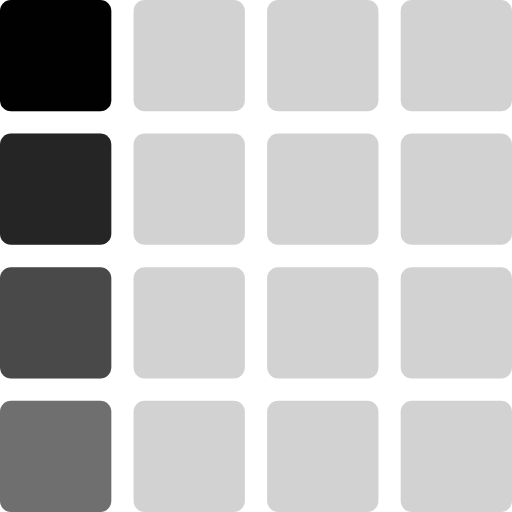
t = 0.00 s
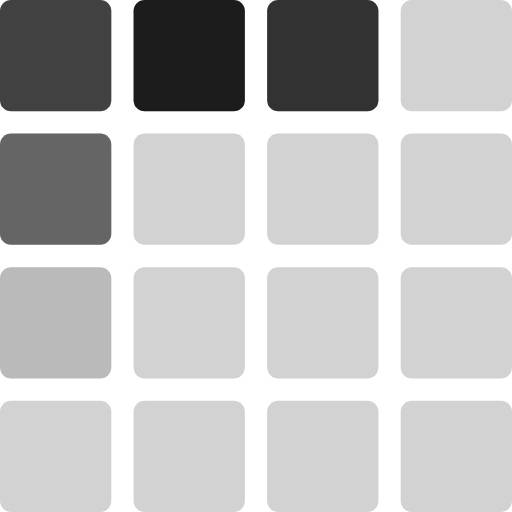
t = 0.08 s
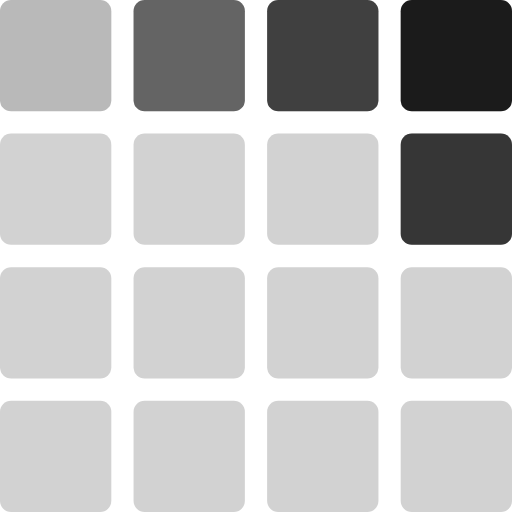
t = 0.17 s
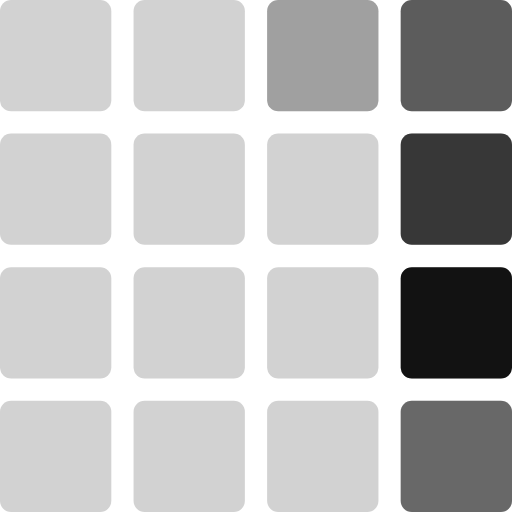
t = 0.25 s
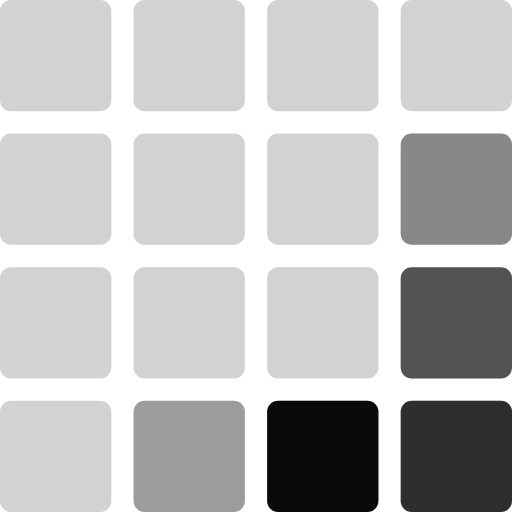
t = 0.33 s
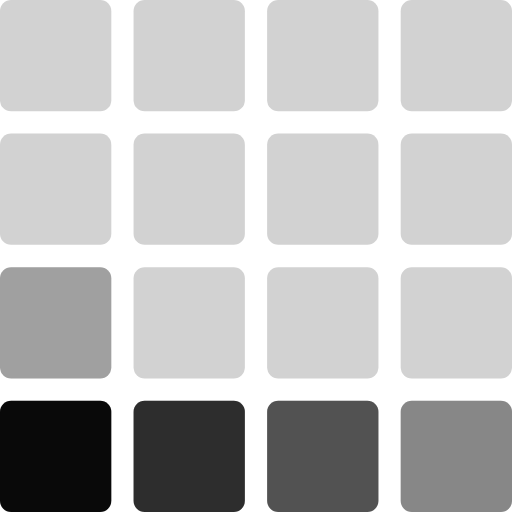
t = 0.42 s

The animated SVG that drew these frames (rendered in a browser with its animation timeline set to each time). Animation: 16 SMIL elements (animate=16); one cycle of 0.50 s, repeats indefinitely.

<?xml version="1.0" encoding="UTF-8"?>
<svg xmlns="http://www.w3.org/2000/svg" xmlns:xlink="http://www.w3.org/1999/xlink" width="92" height="92" viewBox="0 0 92 92">
  <defs>
  </defs>
  <!-- Off cells -->
  <g>
  <rect x="0" y="0" width="20" height="20" rx="2" fill="#D2D2D2"/>
  <rect x="24" y="0" width="20" height="20" rx="2" fill="#D2D2D2"/>
  <rect x="48" y="0" width="20" height="20" rx="2" fill="#D2D2D2"/>
  <rect x="72" y="0" width="20" height="20" rx="2" fill="#D2D2D2"/>
  <rect x="0" y="24" width="20" height="20" rx="2" fill="#D2D2D2"/>
  <rect x="24" y="24" width="20" height="20" rx="2" fill="#D2D2D2"/>
  <rect x="48" y="24" width="20" height="20" rx="2" fill="#D2D2D2"/>
  <rect x="72" y="24" width="20" height="20" rx="2" fill="#D2D2D2"/>
  <rect x="0" y="48" width="20" height="20" rx="2" fill="#D2D2D2"/>
  <rect x="24" y="48" width="20" height="20" rx="2" fill="#D2D2D2"/>
  <rect x="48" y="48" width="20" height="20" rx="2" fill="#D2D2D2"/>
  <rect x="72" y="48" width="20" height="20" rx="2" fill="#D2D2D2"/>
  <rect x="0" y="72" width="20" height="20" rx="2" fill="#D2D2D2"/>
  <rect x="24" y="72" width="20" height="20" rx="2" fill="#D2D2D2"/>
  <rect x="48" y="72" width="20" height="20" rx="2" fill="#D2D2D2"/>
  <rect x="72" y="72" width="20" height="20" rx="2" fill="#D2D2D2"/>
  </g>
  <!-- On cells with animation -->
  <g>
  <rect x="0" y="0" width="20" height="20" rx="2" fill="#010101">
    <animate attributeName="opacity" values="1.000;0.825;0.650;0.475;0.000;0.000;0.000;0.000;0.000;0.000;0.000;0.000" dur="0.500s" repeatCount="indefinite"/>
  </rect>
  <rect x="24" y="0" width="20" height="20" rx="2" fill="#010101">
    <animate attributeName="opacity" values="0.000;1.000;0.825;0.650;0.475;0.000;0.000;0.000;0.000;0.000;0.000;0.000" dur="0.500s" repeatCount="indefinite"/>
  </rect>
  <rect x="48" y="0" width="20" height="20" rx="2" fill="#010101">
    <animate attributeName="opacity" values="0.000;0.000;1.000;0.825;0.650;0.475;0.000;0.000;0.000;0.000;0.000;0.000" dur="0.500s" repeatCount="indefinite"/>
  </rect>
  <rect x="72" y="0" width="20" height="20" rx="2" fill="#010101">
    <animate attributeName="opacity" values="0.000;0.000;0.000;1.000;0.825;0.650;0.475;0.000;0.000;0.000;0.000;0.000" dur="0.500s" repeatCount="indefinite"/>
  </rect>
  <rect x="0" y="24" width="20" height="20" rx="2" fill="#010101">
    <animate attributeName="opacity" values="0.825;0.650;0.475;0.000;0.000;0.000;0.000;0.000;0.000;0.000;0.000;1.000" dur="0.500s" repeatCount="indefinite"/>
  </rect>
  <rect x="24" y="24" width="20" height="20" rx="2" fill="#010101">
    <animate attributeName="opacity" values="0.000;0.000;0.000;0.000;0.000;0.000;0.000;0.000;0.000;0.000;0.000;0.000" dur="0.500s" repeatCount="indefinite"/>
  </rect>
  <rect x="48" y="24" width="20" height="20" rx="2" fill="#010101">
    <animate attributeName="opacity" values="0.000;0.000;0.000;0.000;0.000;0.000;0.000;0.000;0.000;0.000;0.000;0.000" dur="0.500s" repeatCount="indefinite"/>
  </rect>
  <rect x="72" y="24" width="20" height="20" rx="2" fill="#010101">
    <animate attributeName="opacity" values="0.000;0.000;0.000;0.000;1.000;0.825;0.650;0.475;0.000;0.000;0.000;0.000" dur="0.500s" repeatCount="indefinite"/>
  </rect>
  <rect x="0" y="48" width="20" height="20" rx="2" fill="#010101">
    <animate attributeName="opacity" values="0.650;0.475;0.000;0.000;0.000;0.000;0.000;0.000;0.000;0.000;1.000;0.825" dur="0.500s" repeatCount="indefinite"/>
  </rect>
  <rect x="24" y="48" width="20" height="20" rx="2" fill="#010101">
    <animate attributeName="opacity" values="0.000;0.000;0.000;0.000;0.000;0.000;0.000;0.000;0.000;0.000;0.000;0.000" dur="0.500s" repeatCount="indefinite"/>
  </rect>
  <rect x="48" y="48" width="20" height="20" rx="2" fill="#010101">
    <animate attributeName="opacity" values="0.000;0.000;0.000;0.000;0.000;0.000;0.000;0.000;0.000;0.000;0.000;0.000" dur="0.500s" repeatCount="indefinite"/>
  </rect>
  <rect x="72" y="48" width="20" height="20" rx="2" fill="#010101">
    <animate attributeName="opacity" values="0.000;0.000;0.000;0.000;0.000;1.000;0.825;0.650;0.475;0.000;0.000;0.000" dur="0.500s" repeatCount="indefinite"/>
  </rect>
  <rect x="0" y="72" width="20" height="20" rx="2" fill="#010101">
    <animate attributeName="opacity" values="0.475;0.000;0.000;0.000;0.000;0.000;0.000;0.000;0.000;1.000;0.825;0.650" dur="0.500s" repeatCount="indefinite"/>
  </rect>
  <rect x="24" y="72" width="20" height="20" rx="2" fill="#010101">
    <animate attributeName="opacity" values="0.000;0.000;0.000;0.000;0.000;0.000;0.000;0.000;1.000;0.825;0.650;0.475" dur="0.500s" repeatCount="indefinite"/>
  </rect>
  <rect x="48" y="72" width="20" height="20" rx="2" fill="#010101">
    <animate attributeName="opacity" values="0.000;0.000;0.000;0.000;0.000;0.000;0.000;1.000;0.825;0.650;0.475;0.000" dur="0.500s" repeatCount="indefinite"/>
  </rect>
  <rect x="72" y="72" width="20" height="20" rx="2" fill="#010101">
    <animate attributeName="opacity" values="0.000;0.000;0.000;0.000;0.000;0.000;1.000;0.825;0.650;0.475;0.000;0.000" dur="0.500s" repeatCount="indefinite"/>
  </rect>
  </g>
</svg>
